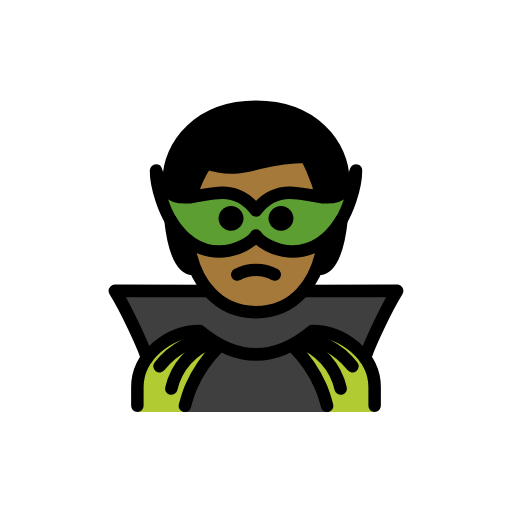
t = 0.00 s
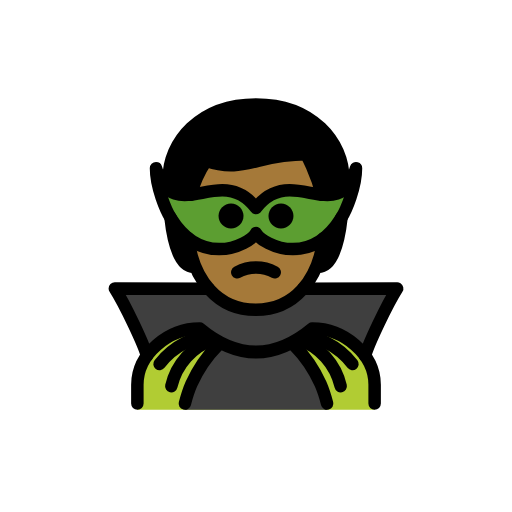
t = 0.48 s
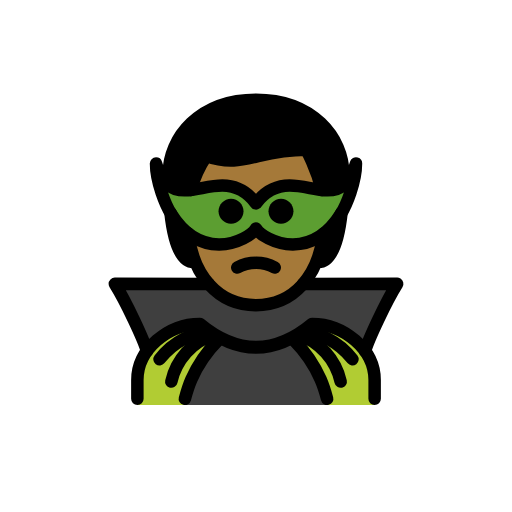
t = 1.43 s
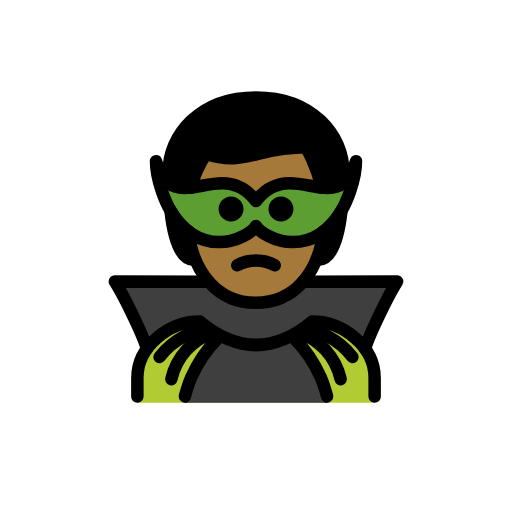
t = 1.90 s
t = 2.38 s: frame unchanged from t = 1.43 s, image omitted
t = 3.33 s: frame unchanged from t = 0.48 s, image omitted

The animated SVG that drew these frames (rendered in a browser with its animation timeline set to each time). Animation: 1 SMIL element (animateTransform=1); one cycle of 3.80 s, repeats indefinitely.

<?xml version='1.0' encoding='utf-8'?>
<svg xmlns="http://www.w3.org/2000/svg" id="emoji" viewBox="-5 -5 82 82" version="1.1" width="200" height="200" role="img">
  <title>OpenMoji: man supervillain: medium-dark skin tone</title><g><g id="hair">
    <path fill="#000000" d="M26,38.0959c-3,0-4-7-4-14c0-6,5-12,14-12s14,6,14,12c0,7-1,14-4,14" />
  </g>
  <g id="skin">
    <path fill="#a57939" d="M24.9623,30.4706c-0.1015,8.299,4.0635,14.5251,11,14.5251c7.0635,0,11.0635-6.225,11.0635-14.5251 c0-5.1875-3-10.3751-3-10.3751c-8,0-10,3.1125-16,1.0375C26.1733,23.8819,25.111,27.1199,24.9623,30.4706z" />
  </g>
  <g id="color">
    <path fill="#3F3F3F" d="M35.9935,45c-2.7523,0-5.2888-1.2704-7.2341-3.4094L13.3912,41.583 c1.694,2.6777,4.6436,8.9425,5.1442,10.7899h34.9291c0.4994-1.8426,3.4345-8.0783,5.1306-10.7675l-15.3727-0.0076 C41.2778,43.7329,38.7431,45,35.9935,45z" />
    <path fill="#5C9E31" d="M36,32.706c-0.4906,0.9134-2.9358,2.556-5.8905,2.566c-2.4937,0.0084-5.3503-1.146-7.7007-4.8833 c-0.8499-1.3361-2.4223-5.0381-2.4223-8.0675c1.9916,6.7499,6.304,3.5056,10.6368,3.5306c1.848,0.0107,3.6998,0.6161,5.3767,2.8456 c1.6769-2.2294,3.5286-2.8349,5.3767-2.8456c4.3328-0.025,8.6452,3.2193,10.6368-3.5306c0,3.0294-1.5724,6.7314-2.4223,8.0675 c-2.3504,3.7372-5.207,4.8917-7.7007,4.8833C38.9358,35.262,36.4906,33.6194,36,32.706z" />
    <path fill="#B1CC33" d="M17,61v-4c0-4.9941,5.0078-9,10-9c6,5,12,5,18,0c4.9941,0,10,4.0059,10,9v4" />
    <path fill="#3F3F3F" d="M47.392,61c-0.2717-1.0124-0.6203-3.1588-1.0429-4.118c-1.0368-2.3375-2.4915-4.4662-4.2926-6.2814H29.9435 c-1.8011,1.8152-3.2558,3.9439-4.2926,6.2814c-0.4226,0.9592-0.7712,3.1056-1.0429,4.118" />
  </g>
  <g id="line">
    <path fill="none" stroke="#000000" stroke-linecap="round" stroke-linejoin="round" stroke-width="2" d="M39,38.9729 c-1.875-1-4.125-1-6,0" />
    <path d="M42,29.9729c0,1.1046-0.8954,2-2,2s-2-0.8954-2-2s0.8954-2,2-2S42,28.8683,42,29.9729" />
    <path d="M34,29.9729c0,1.1046-0.8954,2-2,2c-1.1046,0-2-0.8954-2-2s0.8954-2,2-2C33.1046,27.9729,34,28.8683,34,29.9729" />
    <path fill="none" stroke="#000000" stroke-linecap="round" stroke-linejoin="round" stroke-width="2" d="M28.4297,41.6054 L13.3913,41.583c1.694,2.6777,4.6436,8.9425,5.1442,10.7899" />
    <path fill="none" stroke="#000000" stroke-linecap="round" stroke-miterlimit="10" stroke-width="2" d="M20.5496,53.6671 c1.0817-1.4077,2.4649-2.5554,4.048-3.3589c1.0422-0.5249,2.1568-0.8916,3.3071-1.088" />
    <path fill="none" stroke="#000000" stroke-linecap="round" stroke-miterlimit="10" stroke-width="2" d="M29.2085,49.7066 c-3.4125,1.1596-5.9768,4.0098-6.7705,7.5255" />
    <path fill="none" stroke="#000000" stroke-linecap="round" stroke-miterlimit="10" stroke-width="2" d="M29.9435,50.6006 c-1.8011,1.8152-3.2558,3.9439-4.2926,6.2814c-0.4226,0.9592-0.7712,2.1056-1.0429,3.118" />
    <path fill="none" stroke="#000000" stroke-linecap="round" stroke-linejoin="round" stroke-width="2" d="M46.53,26.5543 c-0.8517-3.5967-2.5042-6.4587-2.5042-6.4587c-8,0-10,3.1125-16,1.0375c-1.1138,1.6528-1.9359,3.4845-2.4515,5.4092" />
    <path fill="none" stroke="#000000" stroke-linecap="round" stroke-linejoin="round" stroke-width="2" d="M25.1249,33.4997 c0.8301,6.7393,4.7748,11.496,10.8375,11.496c6.1623,0,9.9912-4.7392,10.8683-11.4594" />
    <path fill="none" stroke="#000000" stroke-linecap="round" stroke-linejoin="round" stroke-width="2" d="M17,60v-3 c0-4.9941,5.0078-9,10-9c6,5,12,5,18,0c4.9941,0,10,4.0059,10,9v3" />
    <path fill="none" stroke="#000000" stroke-linecap="round" stroke-linejoin="round" stroke-width="2" d="M53.4646,52.3729 c0.5006-1.8474,3.4502-8.1122,5.1442-10.7899l-15.0685,0.0224" />
    <path fill="none" stroke="#000000" stroke-linecap="round" stroke-miterlimit="10" stroke-width="2" d="M44.0953,49.2202 c1.1503,0.1964,2.2649,0.5631,3.3071,1.088c1.5831,0.8035,2.9663,1.9512,4.048,3.3589" />
    <path fill="none" stroke="#000000" stroke-linecap="round" stroke-miterlimit="10" stroke-width="2" d="M49.562,57.2321 c-0.7937-3.5157-3.358-6.3659-6.7705-7.5255" />
    <path fill="none" stroke="#000000" stroke-linecap="round" stroke-miterlimit="10" stroke-width="2" d="M47.392,60 c-0.2717-1.0124-0.6203-2.1588-1.0429-3.118c-1.0368-2.3375-2.4915-4.4662-4.2926-6.2814" />
    <path fill="none" stroke="#000000" stroke-linejoin="round" stroke-width="2" d="M36,32.706 c-0.4906,0.9134-2.9358,2.556-5.8905,2.566c-2.4937,0.0084-5.3503-1.146-7.7007-4.8833c-0.8499-1.3361-2.4223-5.0381-2.4223-8.0675 c1.9916,6.7499,6.304,3.5056,10.6368,3.5306c1.848,0.0107,3.6998,0.6161,5.3767,2.8456c1.6769-2.2294,3.5286-2.8349,5.3767-2.8456 c4.3328-0.025,8.6452,3.2193,10.6368-3.5306c0,3.0294-1.5724,6.7314-2.4223,8.0675c-2.3504,3.7372-5.207,4.8917-7.7007,4.8833 C38.9358,35.262,36.4906,33.6194,36,32.706z" />
    <path fill="none" stroke="#000000" stroke-linecap="round" stroke-linejoin="round" stroke-width="2" d="M46,38.0959 c2.1009,0,3.2185-3.4368,3.7012-7.8987c-0.0357,0.06-0.0764,0.1387-0.11,0.1915" />
    <path fill="none" stroke="#000000" stroke-linecap="round" stroke-linejoin="round" stroke-width="2" d="M22.4088,30.3887 c-0.0336-0.0528-0.0743-0.1315-0.11-0.1915c0.4827,4.4619,1.6003,7.8987,3.7012,7.8987" />
    <path fill="none" stroke="#000000" stroke-linecap="round" stroke-linejoin="round" stroke-width="2" d="M49.9761,25.8292 C49.9904,25.2535,50,24.6755,50,24.0959c0-6-5-12-14-12s-14,6-14,12c0,0.5797,0.0096,1.1577,0.0239,1.7333" />
  </g>
<animateTransform attributeName="transform" type="translate" values="0 0;0 -1.5;0 0" dur="3.8s" repeatCount="indefinite" /></g></svg>
